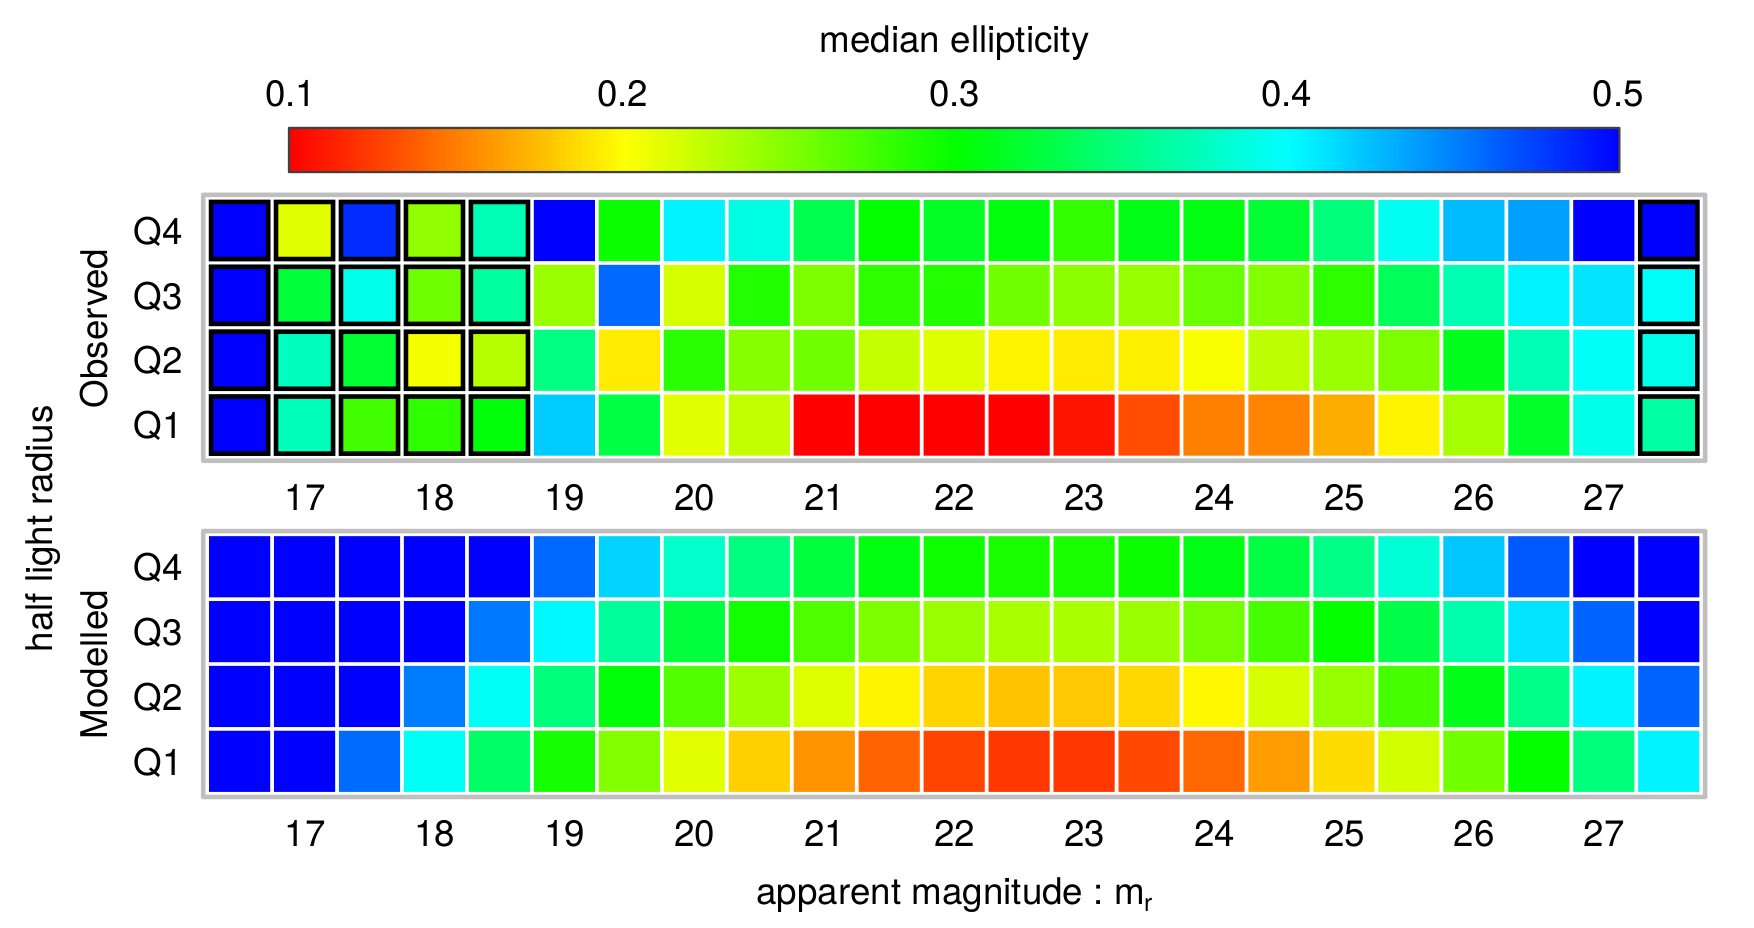

Data behind this chart, as committed beside it:
MAG, QRAD, ELLIP
16.5, 1, 0.5995
16.5, 2, 0.6554
16.5, 3, 0.7112
16.5, 4, 0.7671
17, 1, 0.5257
17, 2, 0.5816
17, 3, 0.6374
17, 4, 0.6933
17.5, 1, 0.4581
17.5, 2, 0.514
17.5, 3, 0.5698
17.5, 4, 0.6257
18, 1, 0.3967
18, 2, 0.4526
18, 3, 0.5084
18, 4, 0.5643
18.5, 1, 0.3415
18.5, 2, 0.3973
18.5, 3, 0.4532
18.5, 4, 0.509
19, 1, 0.2924
19, 2, 0.3483
19, 3, 0.4041
19, 4, 0.46
19.5, 1, 0.2496
19.5, 2, 0.3054
19.5, 3, 0.3613
19.5, 4, 0.4171
20, 1, 0.2129
20, 2, 0.2688
20, 3, 0.3246
20, 4, 0.3805
20.5, 1, 0.1824
20.5, 2, 0.2383
20.5, 3, 0.2941
20.5, 4, 0.35
21, 1, 0.1581
21, 2, 0.214
21, 3, 0.2698
21, 4, 0.3257
21.5, 1, 0.14
21.5, 2, 0.1959
21.5, 3, 0.2517
21.5, 4, 0.3076
22, 1, 0.1281
22, 2, 0.184
22, 3, 0.2398
22, 4, 0.2956
22.5, 1, 0.1224
22.5, 2, 0.1782
22.5, 3, 0.2341
22.5, 4, 0.2899
23, 1, 0.1228
23, 2, 0.1787
23, 3, 0.2345
23, 4, 0.2904
23.5, 1, 0.1295
23.5, 2, 0.1853
23.5, 3, 0.2412
23.5, 4, 0.297
... 32 more rows
